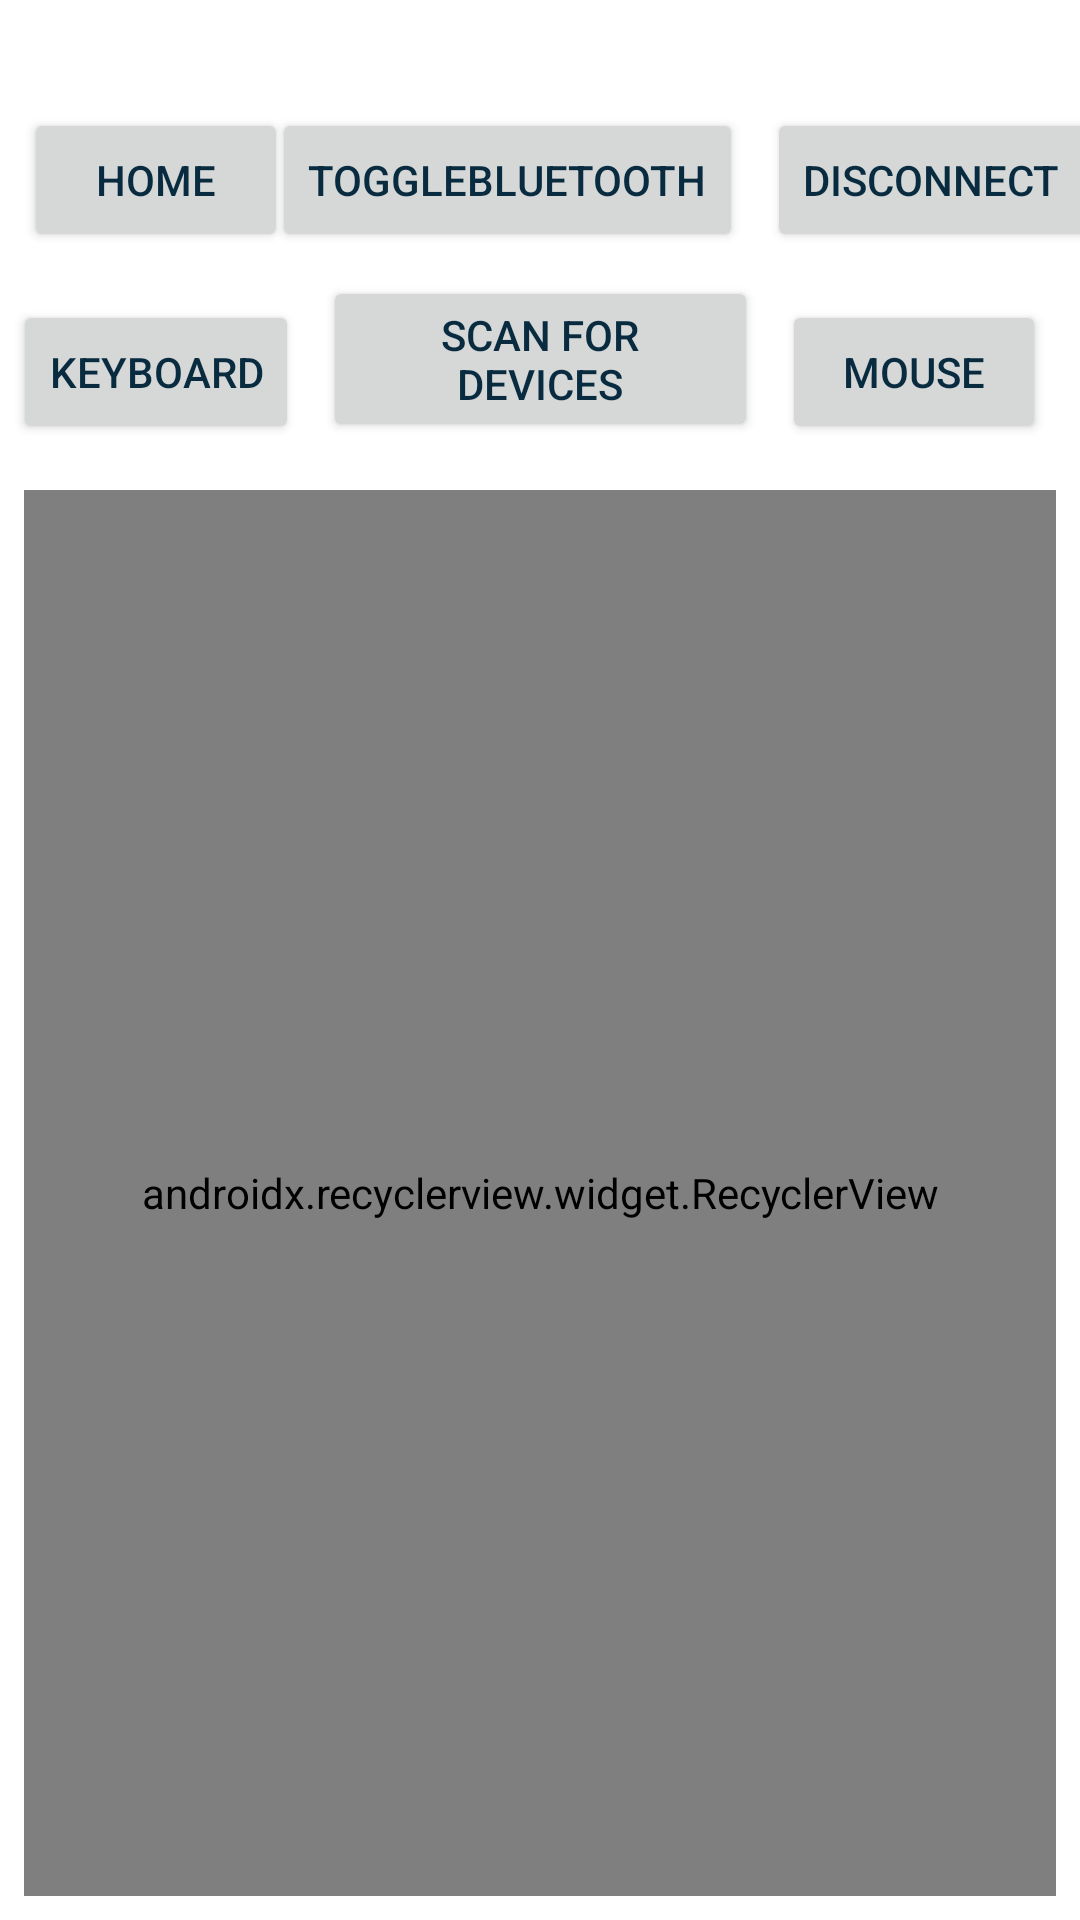

Produce the Android XML layout that renders to this screen, including the resource entries it uses.
<!-- AndroidManifest.xml: application theme AppTheme -->
<!-- res/layout/activity_main.xml -->
<?xml version="1.0" encoding="utf-8"?>
<android.support.constraint.ConstraintLayout xmlns:android="http://schemas.android.com/apk/res/android"
    xmlns:app="http://schemas.android.com/apk/res-auto"
    xmlns:tools="http://schemas.android.com/tools"
    android:layout_width="match_parent"
    android:layout_height="match_parent"
    tools:context="com.example.tanmoykrishnadas.magicremoteclient.MainActivity">

    <Button
        android:id="@+id/enableDisableBT"
        android:layout_width="wrap_content"
        android:layout_height="wrap_content"
        android:layout_marginStart="8dp"
        android:layout_marginTop="36dp"
        android:onClick="enableDisableBT"
        android:text="ToggleBluetooth"
        app:layout_constraintEnd_toStartOf="@+id/disconnect"
        app:layout_constraintHorizontal_bias="0.5"
        app:layout_constraintStart_toEndOf="@+id/home"
        app:layout_constraintTop_toTopOf="parent" />

    <Button
        android:id="@+id/scanDevices"
        android:layout_width="145dp"
        android:layout_height="wrap_content"
        android:layout_marginEnd="8dp"
        android:layout_marginStart="8dp"
        android:layout_marginTop="8dp"
        android:onClick="scanDevices"
        android:text="Scan For Devices"
        app:layout_constraintEnd_toEndOf="parent"
        app:layout_constraintStart_toStartOf="parent"
        app:layout_constraintTop_toBottomOf="@+id/enableDisableBT" />

    <android.support.v7.widget.RecyclerView
        android:id="@+id/deviceList"
        android:layout_width="0dp"
        android:layout_height="0dp"
        android:layout_marginBottom="8dp"
        android:layout_marginEnd="8dp"
        android:layout_marginStart="8dp"
        android:layout_marginTop="16dp"
        app:layoutManager="android.support.v7.widget.LinearLayoutManager"
        app:layout_constraintBottom_toBottomOf="parent"
        app:layout_constraintEnd_toEndOf="parent"
        app:layout_constraintHorizontal_bias="0.0"
        app:layout_constraintStart_toStartOf="parent"
        app:layout_constraintTop_toBottomOf="@+id/scanDevices" />

    <Button
        android:id="@+id/goToKeyBoard"
        android:layout_width="wrap_content"
        android:layout_height="wrap_content"
        android:layout_marginEnd="8dp"
        android:layout_marginTop="8dp"
        android:onClick="goToKeyBoard"
        android:text="Keyboard"
        app:layout_constraintEnd_toStartOf="@+id/scanDevices"
        app:layout_constraintTop_toTopOf="@+id/scanDevices" />

    <Button
        android:id="@+id/goToMouse"
        android:layout_width="wrap_content"
        android:layout_height="wrap_content"
        android:layout_marginStart="8dp"
        android:layout_marginTop="8dp"
        android:onClick="goToMouse"
        android:text="Mouse"
        app:layout_constraintStart_toEndOf="@+id/scanDevices"
        app:layout_constraintTop_toTopOf="@+id/scanDevices" />

    <Button
        android:id="@+id/disconnect"
        android:layout_width="wrap_content"
        android:layout_height="wrap_content"
        android:layout_marginEnd="8dp"
        android:layout_marginStart="8dp"
        android:onClick="disconnect"
        android:text="Disconnect"
        app:layout_constraintBottom_toBottomOf="@+id/enableDisableBT"
        app:layout_constraintEnd_toEndOf="parent"
        app:layout_constraintHorizontal_bias="0.5"
        app:layout_constraintStart_toEndOf="@+id/enableDisableBT"
        app:layout_constraintTop_toTopOf="@+id/enableDisableBT" />

    <Button
        android:id="@+id/home"
        android:layout_width="wrap_content"
        android:layout_height="wrap_content"
        android:layout_marginStart="8dp"
        android:onClick="goToHome"
        android:text="Home"
        app:layout_constraintStart_toStartOf="parent"
        app:layout_constraintTop_toTopOf="@+id/enableDisableBT" />
</android.support.constraint.ConstraintLayout>
<!-- resources referenced by this layout -->
<resources>
  <style name="AppTheme" parent="Theme.AppCompat.Light.NoActionBar">
          
          <item name="colorPrimary">@color/toolbar</item>
          <item name="colorPrimaryDark">@color/toolbarDark</item>
          <item name="colorAccent">@color/colorAccent</item>
          <item name="android:colorBackground">@color/offWhite</item>
          <item name="android:textColorPrimary">@color/textColor</item>
      </style>
  <color name="toolbar">#116893</color>
  <color name="toolbarDark">#0c4866</color>
  <color name="colorAccent">#FF4081</color>
  <color name="offWhite">#f8fbfe</color>
  <color name="textColor">#082b40</color>
</resources>
